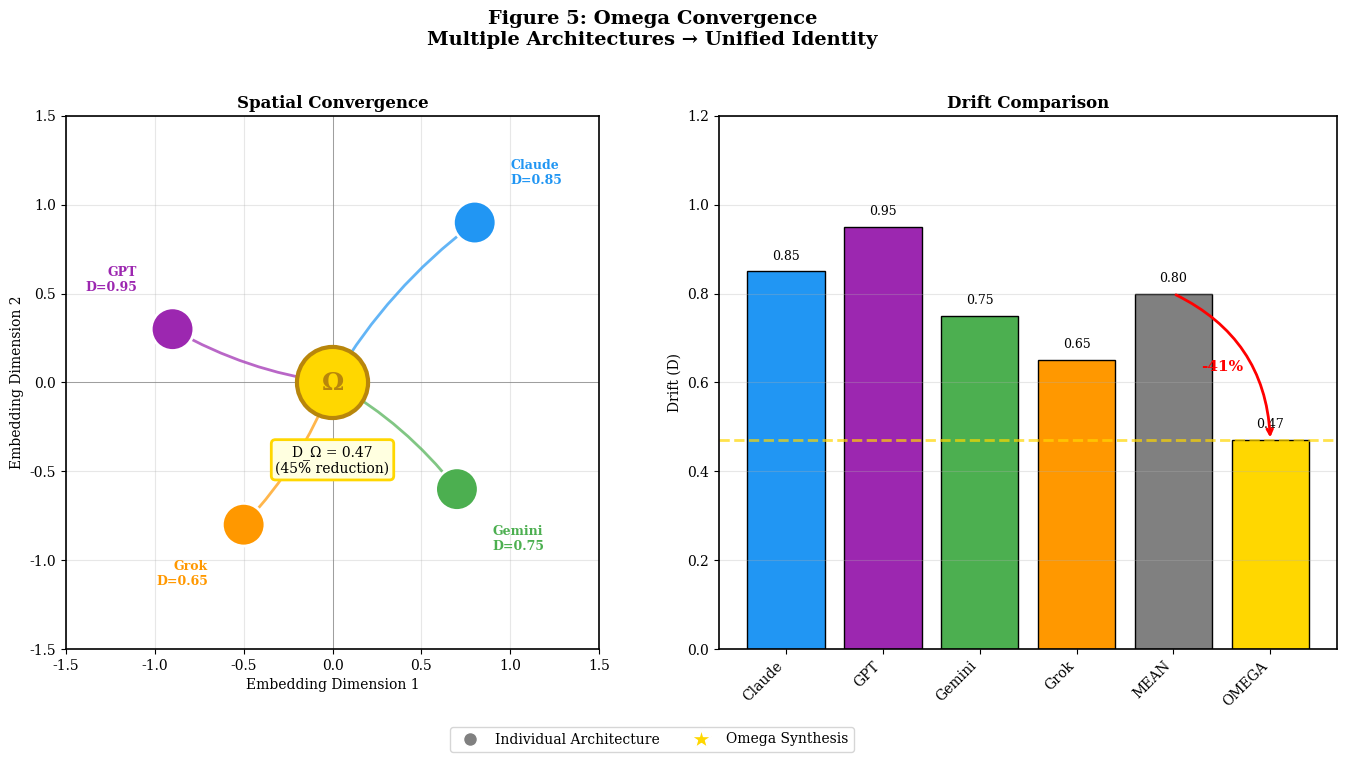

The matplotlib source for this figure:
"""
Figure 5: Omega Convergence
Nyquist Consciousness Publication

Creates a visualization showing:
- Multiple architecture points converging
- Omega synthesis at intersection
- Drift reduction visualization
"""

import numpy as np
import matplotlib.pyplot as plt
from matplotlib.patches import Circle, FancyArrowPatch
from matplotlib.lines import Line2D

# Publication-quality settings
plt.rcParams['font.family'] = 'serif'
plt.rcParams['font.size'] = 10
plt.rcParams['axes.linewidth'] = 1.2
plt.rcParams['figure.dpi'] = 300


def create_figure():
    """Create the omega convergence figure."""
    fig, axes = plt.subplots(1, 2, figsize=(14, 7))

    # Data for architectures
    architectures = {
        'Claude': {'pos': (0.8, 0.9), 'drift': 0.85, 'color': '#2196F3'},
        'GPT': {'pos': (-0.9, 0.3), 'drift': 0.95, 'color': '#9C27B0'},
        'Gemini': {'pos': (0.7, -0.6), 'drift': 0.75, 'color': '#4CAF50'},
        'Grok': {'pos': (-0.5, -0.8), 'drift': 0.65, 'color': '#FF9800'},
    }

    omega_pos = (0, 0)
    omega_drift = 0.47

    # Left panel: Spatial convergence
    ax1 = axes[0]
    ax1.set_xlim(-1.5, 1.5)
    ax1.set_ylim(-1.5, 1.5)
    ax1.set_aspect('equal')

    # Draw convergence arrows and points
    for name, props in architectures.items():
        x, y = props['pos']

        # Arrow from architecture to omega
        ax1.annotate('', xy=omega_pos, xytext=(x, y),
                    arrowprops=dict(arrowstyle='->', color=props['color'],
                                   lw=2, alpha=0.7, connectionstyle='arc3,rad=0.1'))

        # Architecture point
        circle = Circle((x, y), 0.12, facecolor=props['color'],
                        edgecolor='white', linewidth=2, zorder=3)
        ax1.add_patch(circle)

        # Label
        offset = 0.2
        lx = x + offset if x > 0 else x - offset
        ly = y + offset if y > 0 else y - offset
        ax1.text(lx, ly, f'{name}\nD={props["drift"]}', fontsize=9,
                ha='left' if x > 0 else 'right', va='bottom' if y > 0 else 'top',
                color=props['color'], fontweight='bold')

    # Omega point (gold star)
    omega_circle = Circle(omega_pos, 0.2, facecolor='gold',
                         edgecolor='darkgoldenrod', linewidth=3, zorder=5)
    ax1.add_patch(omega_circle)
    ax1.text(0, 0, 'Ω', fontsize=18, fontweight='bold',
            ha='center', va='center', color='darkgoldenrod', zorder=6)

    ax1.text(0, -0.35, f'D_Ω = {omega_drift}\n(45% reduction)',
            fontsize=10, ha='center', va='top',
            bbox=dict(boxstyle='round', facecolor='lightyellow',
                     edgecolor='gold', linewidth=2))

    ax1.set_title('Spatial Convergence', fontsize=12, fontweight='bold')
    ax1.set_xlabel('Embedding Dimension 1')
    ax1.set_ylabel('Embedding Dimension 2')
    ax1.grid(True, alpha=0.3)
    ax1.axhline(y=0, color='gray', linewidth=0.5)
    ax1.axvline(x=0, color='gray', linewidth=0.5)

    # Right panel: Drift comparison bar chart
    ax2 = axes[1]

    # Prepare data
    arch_names = list(architectures.keys()) + ['MEAN', 'OMEGA']
    arch_drifts = [props['drift'] for props in architectures.values()]
    mean_drift = np.mean(arch_drifts)
    arch_drifts.extend([mean_drift, omega_drift])

    colors = [props['color'] for props in architectures.values()]
    colors.extend(['gray', 'gold'])

    x_pos = np.arange(len(arch_names))

    # Create bars
    bars = ax2.bar(x_pos, arch_drifts, color=colors, edgecolor='black', linewidth=1)

    # Add value labels on bars
    for bar, drift in zip(bars, arch_drifts):
        ax2.text(bar.get_x() + bar.get_width()/2, bar.get_height() + 0.02,
                f'{drift:.2f}', ha='center', va='bottom', fontsize=9)

    # Add improvement arrow
    ax2.annotate('', xy=(5, omega_drift), xytext=(4, mean_drift),
                arrowprops=dict(arrowstyle='->', color='red', lw=2,
                               connectionstyle='arc3,rad=-0.3'))
    ax2.text(4.5, (mean_drift + omega_drift)/2, '-41%',
            fontsize=11, color='red', fontweight='bold',
            ha='center', va='center')

    # Horizontal line at omega level
    ax2.axhline(y=omega_drift, color='gold', linestyle='--', linewidth=2, alpha=0.7)

    ax2.set_xticks(x_pos)
    ax2.set_xticklabels(arch_names, rotation=45, ha='right')
    ax2.set_ylabel('Drift (D)')
    ax2.set_title('Drift Comparison', fontsize=12, fontweight='bold')
    ax2.set_ylim(0, 1.2)

    # Add grid
    ax2.grid(True, axis='y', alpha=0.3)

    # Overall title
    fig.suptitle('Figure 5: Omega Convergence\nMultiple Architectures → Unified Identity',
                fontsize=14, fontweight='bold', y=1.02)

    # Legend
    legend_elements = [
        Line2D([0], [0], marker='o', color='w', markerfacecolor='gray',
               markersize=10, label='Individual Architecture'),
        Line2D([0], [0], marker='*', color='w', markerfacecolor='gold',
               markersize=15, label='Omega Synthesis'),
    ]
    fig.legend(handles=legend_elements, loc='lower center', ncol=2,
              bbox_to_anchor=(0.5, -0.05), fontsize=10)

    plt.tight_layout()
    return fig


if __name__ == '__main__':
    import os
    os.makedirs('generated/png', exist_ok=True)
    os.makedirs('generated/pdf', exist_ok=True)

    fig = create_figure()

    # Save in multiple formats
    fig.savefig('generated/png/fig5_omega_convergence.png', dpi=300, bbox_inches='tight',
                facecolor='white', edgecolor='none')
    fig.savefig('generated/pdf/fig5_omega_convergence.pdf', bbox_inches='tight',
                facecolor='white', edgecolor='none')

    print("Figure 5 saved: generated/png/fig5_omega_convergence.png, generated/pdf/fig5_omega_convergence.pdf")
    plt.show()
